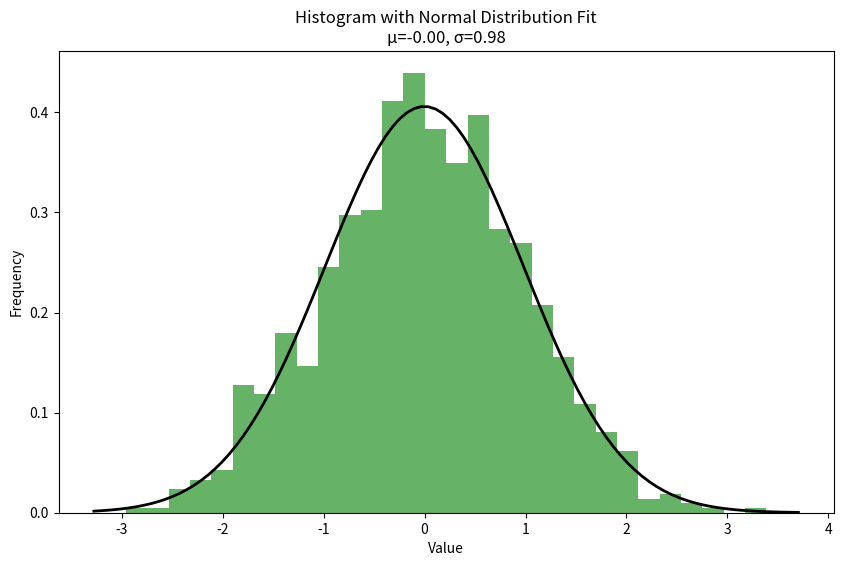

Write the Python code that produced this figure.
#Histogram with Normal Distribution Fit

import matplotlib.pyplot as plt

import numpy as np

from scipy.stats import norm

# Data

data = np.random.normal(0, 1, 1000)

# Plotting

plt.figure(figsize=(10, 6))

plt.hist(data, bins=30, density=True, alpha=0.6, color='g')

# Fit normal distribution

mu, std = norm.fit(data)

xmin, xmax = plt.xlim()

x = np.linspace(xmin, xmax, 100)

p = norm.pdf(x, mu, std)

plt.plot(x, p, 'k', linewidth=2)

# Customizing

plt.title(f"Histogram with Normal Distribution Fit\nμ={mu:.2f}, σ={std:.2f}")
plt.xlabel("Value")
plt.ylabel("Frequency")
plt.show()







